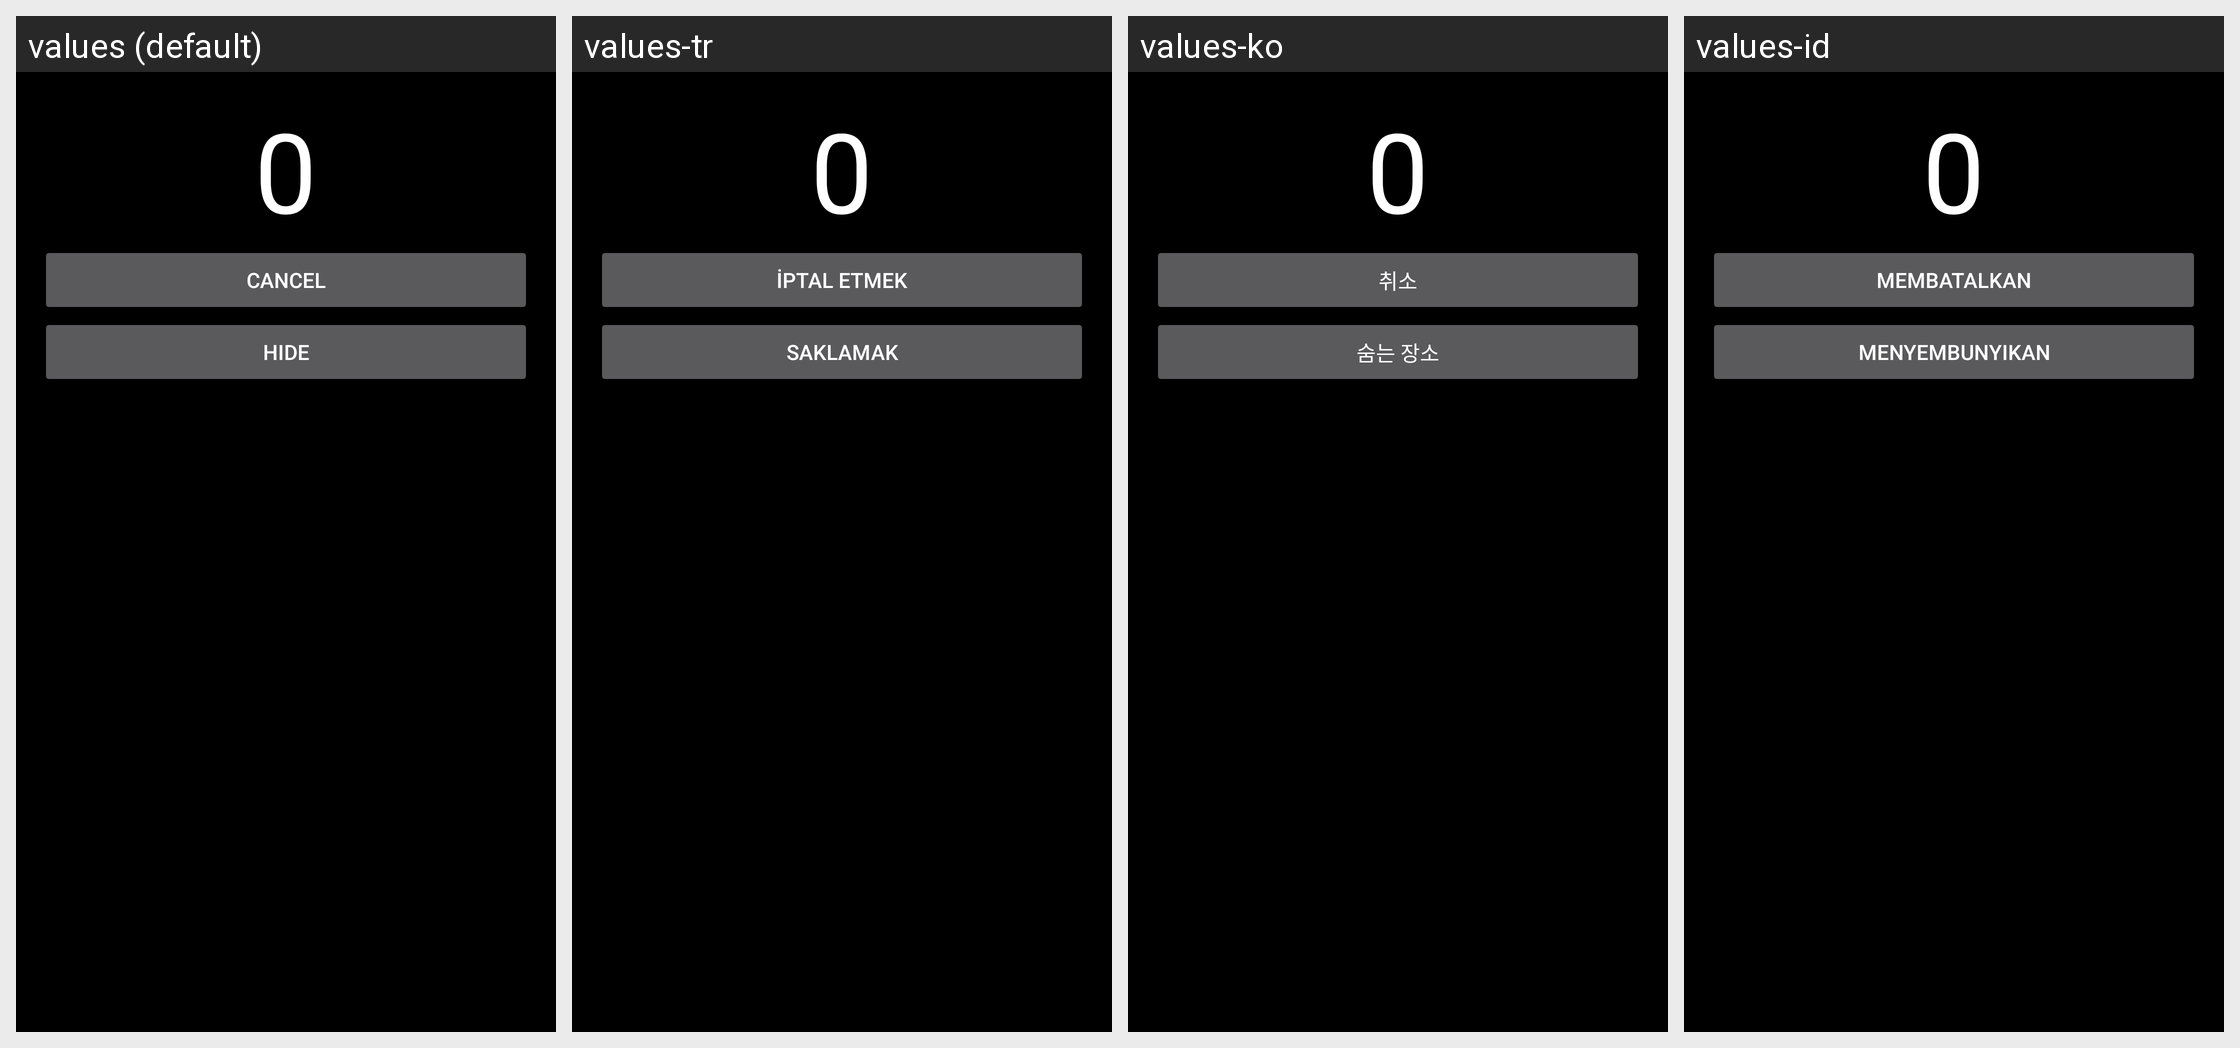

Here is an Android app screen in its default locale and in the app's own translations. Write out the translated-string differences for the strings that appear on this screen.
Android screen res/layout/activity_countdown.xml rendered under 4 locales, left to right: values (default), values-tr, values-ko, values-id. Device: Nexus 5 (rendered at 1080×1920; each locale shown at half size, 540×960, under a caption strip naming it); theme AppThemeBlack.
Other locales in the repository, not shown: values-da, values-de, values-es, values-fr, values-it, values-pt, values-ru, values-zh.
Strings drawn on this screen, with the default value and each locale's value (text and hints the layout hard-codes, and strings that could not be matched under every locale, appear in the picture but are not listed):

cancel_timer_button_label
  values: Cancel
  values-tr: iptal etmek
  values-ko: 취소
  values-id: membatalkan

hide
  values: HIDE
  values-tr: saklamak
  values-ko: 숨는 장소
  values-id: menyembunyikan
